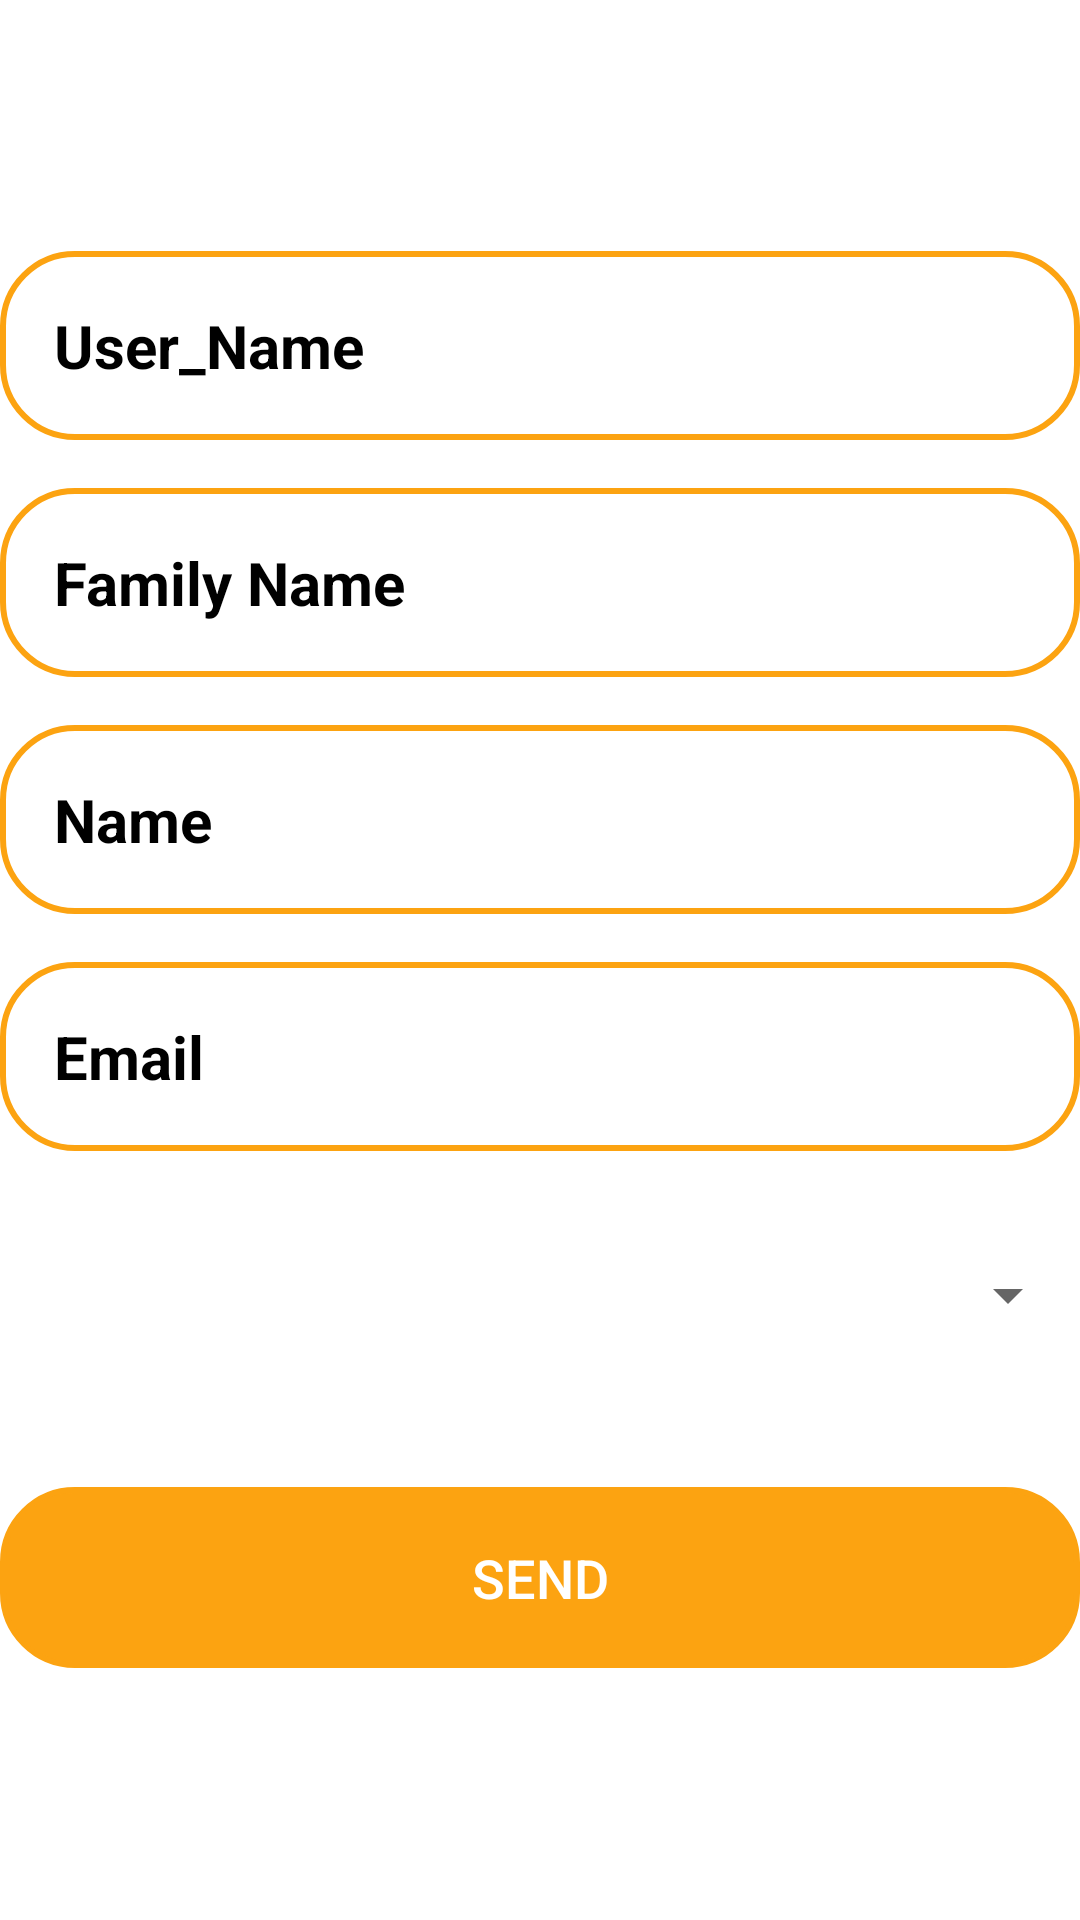

Layout XML and referenced resources for this Android screen:
<!-- AndroidManifest.xml: application theme Theme.NavigationDrawer -->
<!-- res/layout/fragment_forgetpassword.xml -->
<?xml version="1.0" encoding="utf-8"?>
<FrameLayout xmlns:android="http://schemas.android.com/apk/res/android"
    xmlns:tools="http://schemas.android.com/tools"
    android:layout_width="match_parent"
    android:layout_height="match_parent"
    tools:context=".forgetpasswordFragment">

    
    <LinearLayout
        android:layout_width="match_parent"
        android:layout_height="match_parent"
        android:gravity="center"
        android:orientation="vertical"
        >

    <EditText
        android:layout_width="match_parent"
        android:layout_height="wrap_content"
        android:hint="User_Name"
        android:textColorHint="@color/black"
        android:textColor="@color/black"
        android:textStyle="bold"
        android:background="@drawable/corner"
        android:padding="18dp"
        android:inputType="text"
        android:textSize="20sp"
        android:id="@+id/username_forget"
        />
    <EditText
        android:layout_width="match_parent"
        android:layout_height="wrap_content"
        android:hint="Family Name"
        android:textColorHint="@color/black"
        android:textColor="@color/black"
        android:textStyle="bold"
        android:background="@drawable/corner"
        android:padding="18dp"
        android:inputType="numberPassword"
        android:textSize="20sp"
        android:layout_marginTop="16dp"
        android:id="@+id/nom_forget"
        />
        <EditText
            android:layout_width="match_parent"
            android:layout_height="wrap_content"
            android:hint="Name"
            android:textColorHint="@color/black"
            android:textColor="@color/black"
            android:textStyle="bold"
            android:background="@drawable/corner"
            android:padding="18dp"
            android:inputType="numberPassword"
            android:textSize="20sp"
            android:layout_marginTop="16dp"
            android:id="@+id/prenom_forget"
            />
        <EditText
        android:layout_marginTop="16dp"
        android:layout_width="match_parent"
        android:layout_height="wrap_content"
        android:hint="Email"
        android:textColorHint="@color/black"
        android:textColor="@color/black"
        android:textStyle="bold"
        android:background="@drawable/corner"
        android:padding="18dp"
        android:inputType="textEmailAddress"
        android:textSize="20sp"
        android:id="@+id/email_input"/>

        <Spinner
            android:id="@+id/specialite_spinner"
            android:layout_width="match_parent"
            android:layout_height="64dp"
            android:layout_marginTop="16dp" />
    <Button
        android:layout_marginTop="32dp"
        android:layout_width="match_parent"
        android:layout_height="wrap_content"
        android:text="Send"
        android:textSize="18sp"
        android:id="@+id/login_btn"
        android:textColor="@color/white"
        android:backgroundTint="#fca311"
        android:padding="18dp"
        android:background="@drawable/corner"/>


    </LinearLayout>
</FrameLayout>
<!-- resources referenced by this layout -->
<resources>
  <!-- drawable corner (drawable) -->
  <?xml version="1.0" encoding="utf-8"?>
  <shape xmlns:android="http://schemas.android.com/apk/res/android"
      android:shape="rectangle">
      <corners android:radius="24dp"/>
      <stroke android:width="2dip" android:color="#fca311"/>
  
  </shape>
  <style name="Theme.NavigationDrawer" parent="Theme.MaterialComponents.DayNight.DarkActionBar">
          
          <item name="colorPrimary">@color/lavender</item>
          <item name="colorPrimaryVariant">@color/lavender</item>
          <item name="colorOnPrimary">@color/white</item>
          
          <item name="colorSecondary">@color/teal_200</item>
          <item name="colorSecondaryVariant">@color/teal_700</item>
          <item name="colorOnSecondary">@color/black</item>
          
          <item name="android:statusBarColor">?attr/colorPrimaryVariant</item>
          
      </style>
  <!-- not gathered from this repository: default colours our renderer supplied (Android Studio template values) -->
  <color name="teal_200">#FF03DAC5</color>
  <color name="teal_700">#FF018786</color>
  <color name="black">#FF000000</color>
  <color name="white">#FFFFFFFF</color>
</resources>
